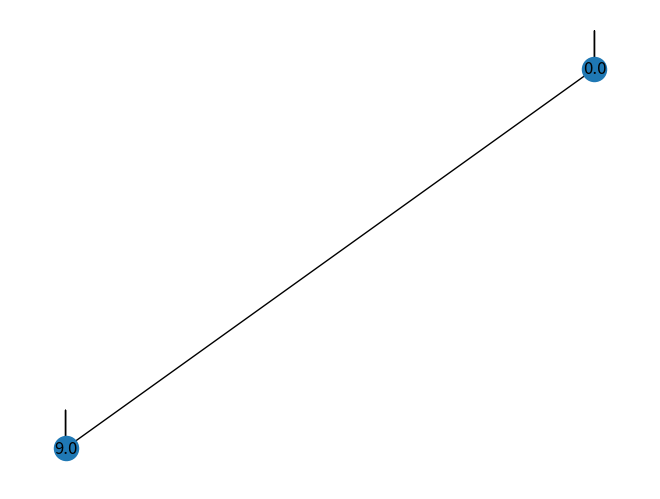

This figure's Python source:
"""
Generate random system
"""
import networkx as nx
import numpy as np
from itertools import product
from scipy.linalg import expm

# np.random.seed(14)

###############################################################################################
#
#    Crate graph for switching the values of the field
#
###############################################################################################

field_switching = nx.Graph()

# field = np.linspace(0, 9, 4)
# for k in range(1, field.size):
#     field_switching.add_edges_from(
#         product([field[k]], field[k-1:k+2])
#     )
# # add separatelly the lower point
# field_switching.add_edges_from(
#     [(field[0], field[0]), (field[0], field[1])]
# )

field = np.linspace(0, 9, 2)

field_switching.add_edges_from(
    product(field, field)
)

###############################################################################################
#
#   Create the dictionary of propagators
#
###############################################################################################

# Number of levels in the quantum system
N = 3


class CPropagator:
    """
    Propagator with precalculated matrix exponents
    """

    def __init__(self, field_switching):
        # Generate the unperturbed hamiltonian
        H0 = np.random.rand(N, N) + 1j * np.random.rand(N, N)
        H0 += H0.conj().T

        # Generate the dipole matrix
        V = np.random.rand(N, N) + 1j * np.random.rand(N, N)
        V += V.conj().T

        # precalculate the matrix exponents
        self._propagators = {
            f: expm(-1j * (H0 + f * V)) for f in field_switching
        }

    def __call__(self, f, state):
        return self._propagators[f].dot(state)


###############################################################################################
#
#   Create the objective (cost) function
#
###############################################################################################

class CCostFunc:
    """
    Objective function
    """

    def __init__(self):
        self.O = np.random.rand(N, N) + 1j * np.random.rand(N, N)
        self.O += self.O.conj().T

    def __call__(self, state):
        return np.einsum('ij,i,j', self.O, state.conj(), state).real


###################################################################################################
#
#   Test
#
###################################################################################################


if __name__=='__main__':

    import matplotlib.pyplot as plt

    nx.draw_circular(
        field_switching,
        labels=dict((n, str(n)) for n in field_switching.nodes())
    )
    plt.show()
